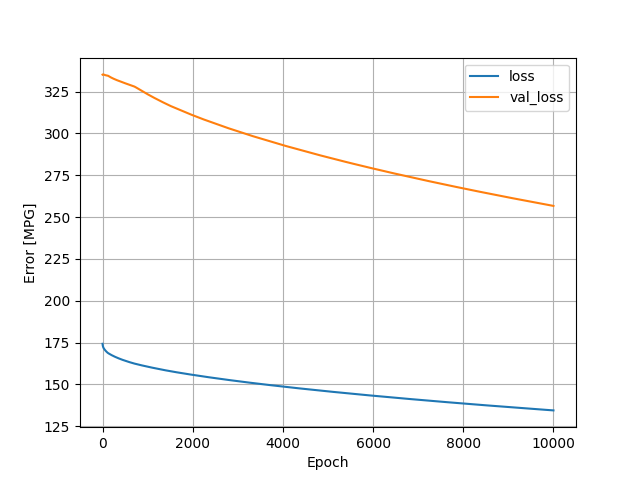

Data behind this chart, as committed beside it:
, loss, val_loss, epoch
0, 174.2, 335.2, 0
1, 173.9, 335.2, 1
2, 173.6, 335.2, 2
3, 173.4, 335.2, 3
4, 173.3, 335.2, 4
5, 173.1, 335.3, 5
6, 173, 335.3, 6
7, 172.9, 335.3, 7
8, 172.8, 335.3, 8
9, 172.7, 335.3, 9
10, 172.6, 335.3, 10
11, 172.5, 335.3, 11
12, 172.4, 335.3, 12
13, 172.3, 335.3, 13
14, 172.2, 335.3, 14
15, 172.2, 335.3, 15
16, 172.1, 335.3, 16
17, 172, 335.3, 17
18, 172, 335.3, 18
19, 171.9, 335.3, 19
20, 171.9, 335.2, 20
21, 171.8, 335.2, 21
22, 171.8, 335.2, 22
23, 171.7, 335.2, 23
24, 171.7, 335.2, 24
25, 171.6, 335.2, 25
26, 171.6, 335.1, 26
27, 171.5, 335.1, 27
28, 171.5, 335.1, 28
29, 171.4, 335.1, 29
30, 171.4, 335.1, 30
31, 171.4, 335.1, 31
32, 171.3, 335.1, 32
33, 171.3, 335.1, 33
34, 171.2, 335.1, 34
35, 171.2, 335, 35
36, 171.2, 335, 36
37, 171.1, 335, 37
38, 171.1, 335, 38
39, 171, 335, 39
40, 171, 335, 40
41, 171, 335, 41
42, 170.9, 335, 42
43, 170.9, 335, 43
44, 170.8, 335, 44
45, 170.8, 335, 45
46, 170.8, 334.9, 46
47, 170.7, 334.9, 47
48, 170.7, 334.9, 48
49, 170.7, 334.9, 49
50, 170.6, 334.9, 50
51, 170.6, 334.9, 51
52, 170.6, 334.9, 52
53, 170.5, 334.9, 53
54, 170.5, 334.9, 54
55, 170.5, 334.9, 55
56, 170.4, 334.9, 56
57, 170.4, 334.9, 57
58, 170.4, 334.9, 58
59, 170.3, 334.9, 59
... 9,940 more rows
